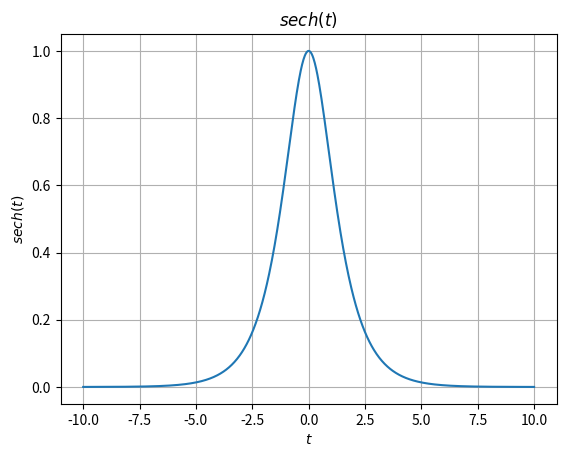

Write Python code to recreate this figure.
import numpy as np
import matplotlib.pyplot as plt

def sech(x):
    return 2/(np.exp(x) + np.exp(-x))

t = np.linspace(-10, 10, 1000)
y = sech(t)
plt.plot(t, y)
plt.title(r'$sech(t)$')
plt.xlabel(r'$t$')
plt.ylabel(r'$sech(t)$')
plt.grid()
plt.show()
